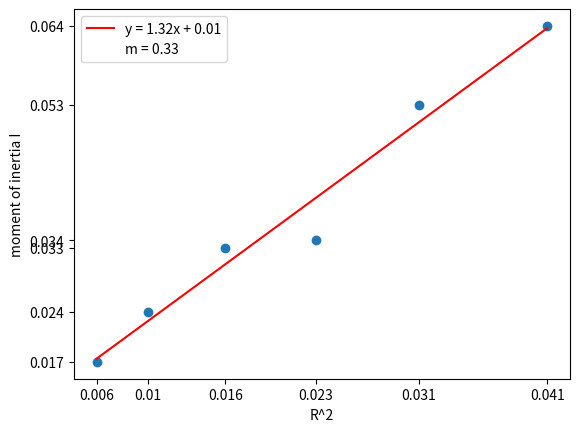

The matplotlib source for this figure:
import matplotlib.pyplot as plt
import numpy as np

x = np.array([0.006, 0.010, 0.016, 0.023, 0.031, 0.041])
y = np.array([0.017, 0.024, 0.033, 0.034, 0.053, 0.064])

plt.yticks(y, y)
plt.xticks(x, x)


A = np.vstack([x, np.ones(len(x))]).T
m, c = np.linalg.lstsq(A, y, rcond=None)[0]

plt.plot(x, y, "o")
plt.plot(x, m * x + c, 'r', label=f'y = {round(m, 2)}x + {round(c, 2)}')

my_text = f"m = {round(m, 2) / 4}"
plt.scatter([], [], color="w", alpha=0, label=my_text)

plt.xlabel('R^2')
plt.ylabel('moment of inertia I')

plt.legend()
plt.show()
